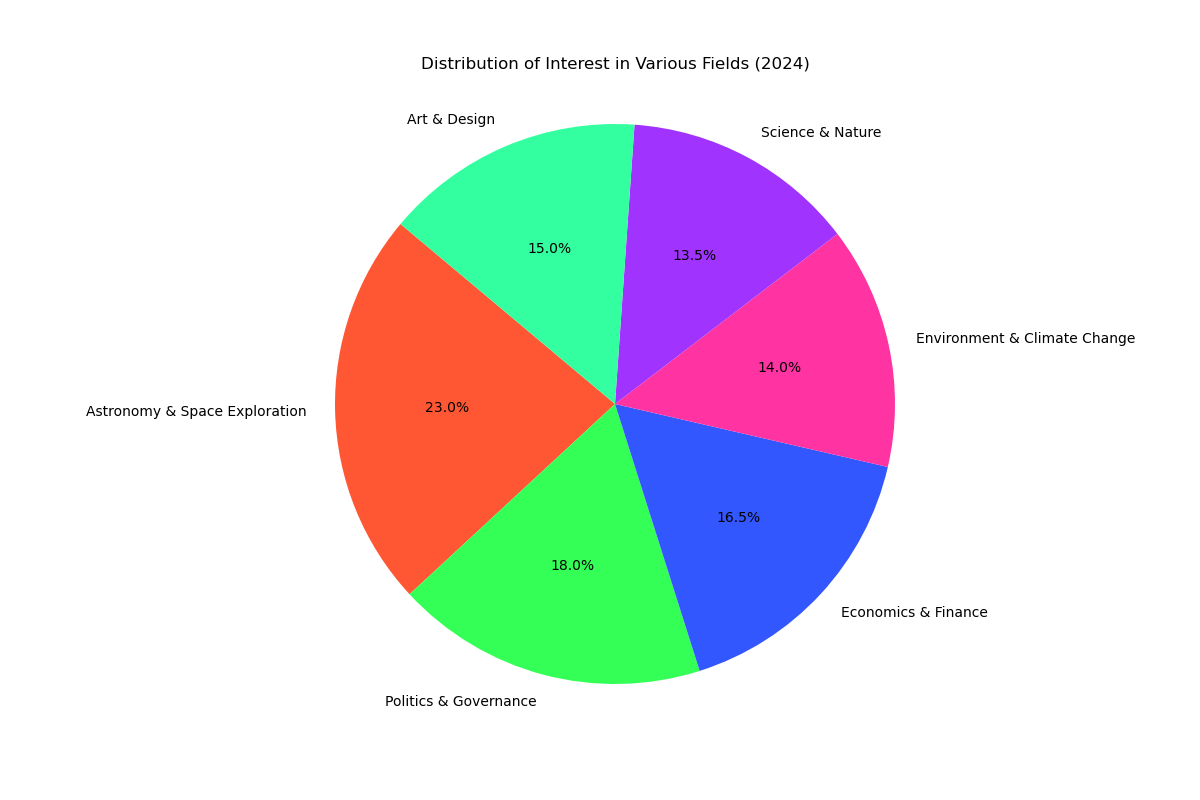

Source data for this figure (header and first rows):
category, percentage
Astronomy & Space Exploration, 23.0
Politics & Governance, 18.0
Economics & Finance, 16.5
Environment & Climate Change, 14.0
Science & Nature, 13.5
Art & Design, 15.0
